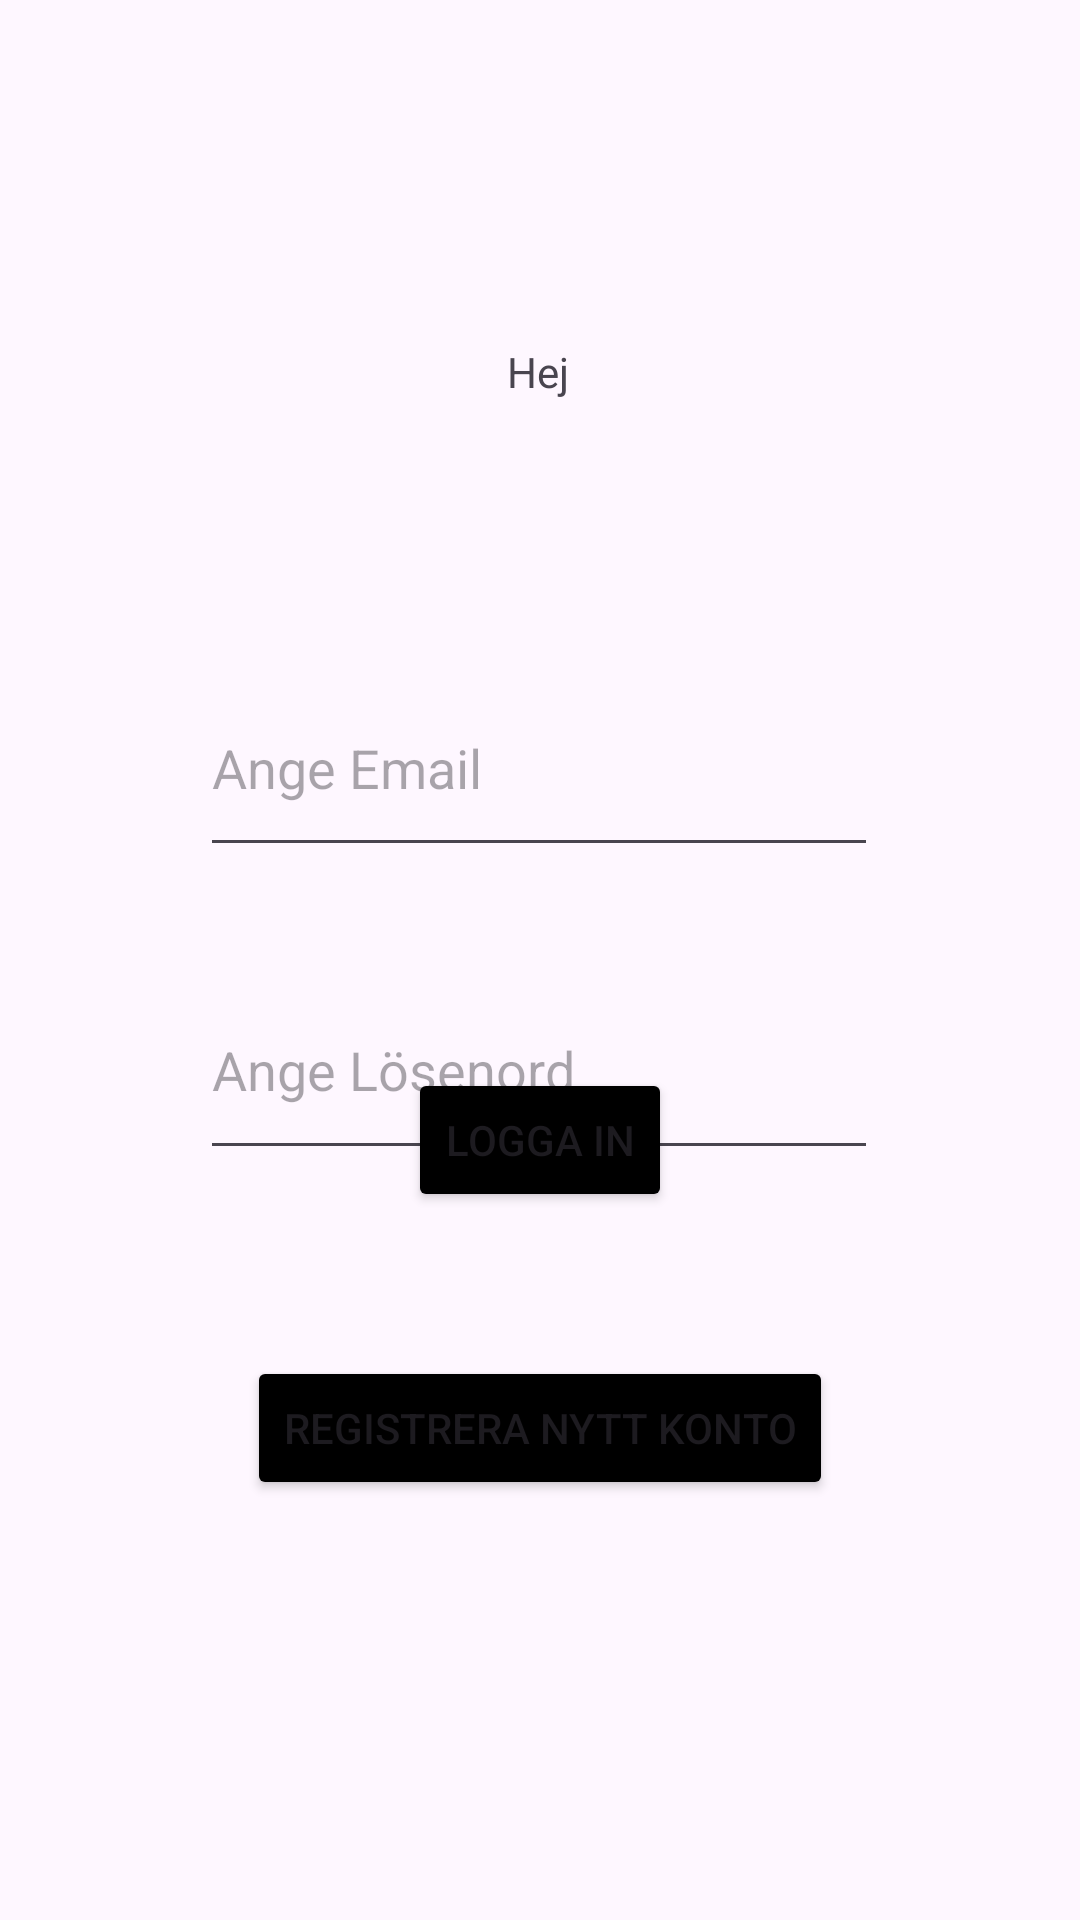

This screen was rendered from an Android layout file. Write that file and the resources it references.
<!-- AndroidManifest.xml: application theme Theme.FredagsProjekt2 -->
<!-- res/layout/activity_main.xml -->
<?xml version="1.0" encoding="utf-8"?>
<androidx.constraintlayout.widget.ConstraintLayout xmlns:android="http://schemas.android.com/apk/res/android"
    xmlns:app="http://schemas.android.com/apk/res-auto"
    xmlns:tools="http://schemas.android.com/tools"
    android:id="@+id/enterPassword"
    android:layout_width="match_parent"
    android:layout_height="match_parent"
    tools:context=".MainActivity">

    <TextView
        android:id="@+id/headline"
        android:layout_width="wrap_content"
        android:layout_height="wrap_content"
        android:text="@string/hej_hej"
        app:layout_constraintBottom_toTopOf="@+id/username"
        app:layout_constraintEnd_toEndOf="parent"
        app:layout_constraintHorizontal_bias="0.498"
        app:layout_constraintStart_toStartOf="parent"
        app:layout_constraintTop_toTopOf="parent"
        app:layout_constraintVertical_bias="0.569" />

    <Button
        android:id="@+id/logInBtn"
        android:layout_width="wrap_content"
        android:layout_height="wrap_content"
        android:layout_marginBottom="48dp"
        android:backgroundTint="#000000"
        android:text="@string/logga_in"
        app:layout_constraintBottom_toTopOf="@+id/regBtn"
        app:layout_constraintEnd_toEndOf="parent"
        app:layout_constraintStart_toStartOf="parent" />

    <Button
        android:id="@+id/regBtn"
        android:layout_width="wrap_content"
        android:layout_height="wrap_content"
        android:layout_marginBottom="140dp"
        android:backgroundTint="#000000"
        android:text="@string/registrera_nytt_konto"
        app:layout_constraintBottom_toBottomOf="parent"
        app:layout_constraintEnd_toEndOf="parent"
        app:layout_constraintStart_toStartOf="parent" />

    <EditText
        android:id="@+id/username"
        android:layout_width="226dp"
        android:layout_height="69dp"
        android:layout_marginTop="220dp"
        android:ems="10"
        android:hint="@string/ange_anv_ndarnamn"
        android:inputType="textEmailAddress"
        app:layout_constraintEnd_toEndOf="parent"
        app:layout_constraintHorizontal_bias="0.497"
        app:layout_constraintStart_toStartOf="parent"
        app:layout_constraintTop_toTopOf="parent" />

    <EditText
        android:id="@+id/enterPass"
        android:layout_width="226dp"
        android:layout_height="70dp"
        android:ems="10"
        android:hint="@string/ange_l_senord"
        android:inputType="textPassword"
        app:layout_constraintBottom_toBottomOf="parent"
        app:layout_constraintEnd_toEndOf="parent"
        app:layout_constraintHorizontal_bias="0.497"
        app:layout_constraintStart_toStartOf="parent"
        app:layout_constraintTop_toBottomOf="@+id/username"
        app:layout_constraintVertical_bias="0.11" />

</androidx.constraintlayout.widget.ConstraintLayout>
<!-- resources referenced by this layout -->
<resources>
  <string name="ange_anv_ndarnamn">Ange Email</string>
  <string name="ange_l_senord">Ange Lösenord</string>
  <string name="hej_hej">Hej</string>
  <string name="logga_in">Logga in</string>
  <string name="registrera_nytt_konto">Registrera Nytt Konto</string>
  <style name="Theme.FredagsProjekt2" parent="Base.Theme.FredagsProjekt2" />
  <style name="Base.Theme.FredagsProjekt2" parent="Theme.Material3.DayNight.NoActionBar">
          
          
      </style>
</resources>
